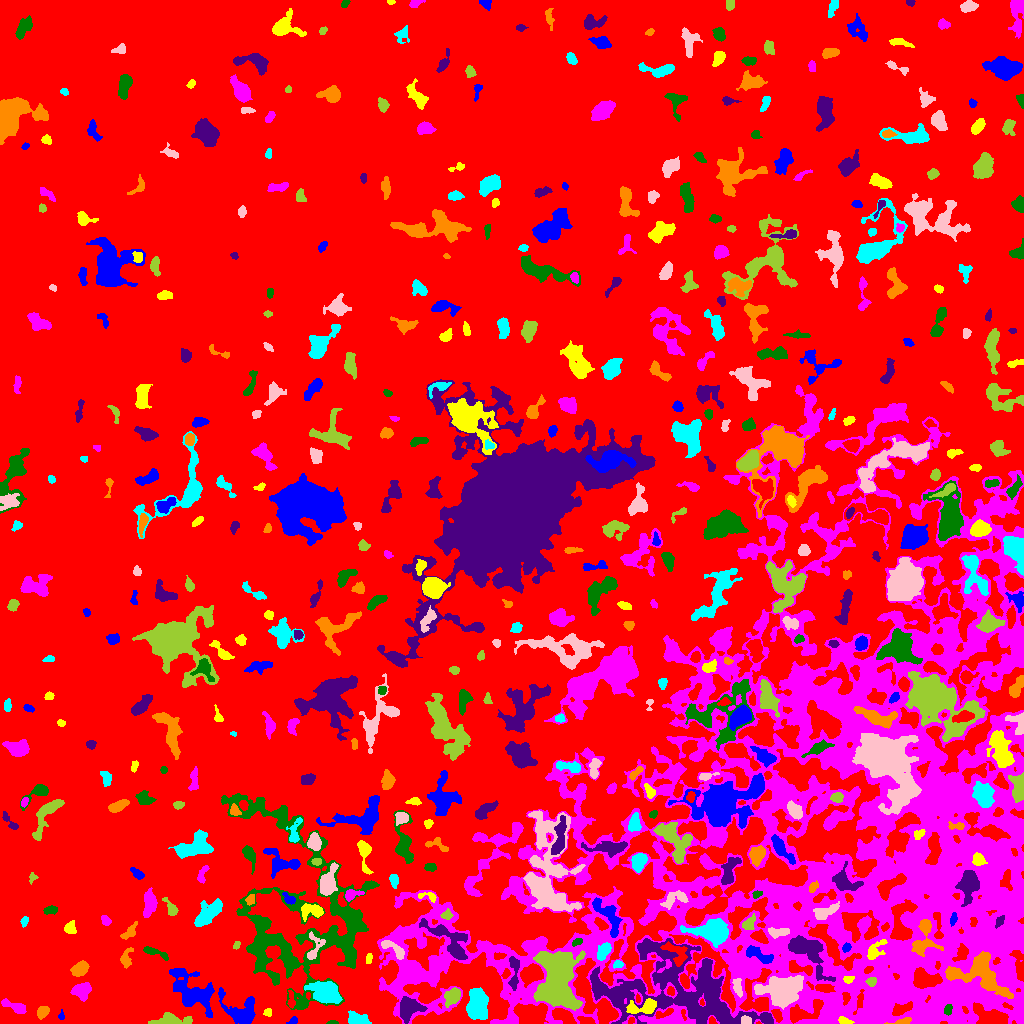

The data file committed next to this chart (first rows):
ID, X, Y, A, B, theta, total_flux, mu_max, mu_median, mu_mean, R_fwhm, R_e, R10, R90, x_start, x_end, y_start, y_end, area, greylevel
0, 483.8, 541.4, 310.8, 262.4, 0.7756, 4716120, 31.0, 6.0, 6.277, 29.07, 265.6, 105.6, 408, 0, 1023, 0, 1023, 751305, 6.277
1, 293.1, 2.219, 2.28, 1.63, 0.575, 160.0, 6.0, 2.0, 2.54, 3.038, 2.257, 0.7979, 3.523, 286, 297, 0, 7, 63, 16.54
2, 844.6, 2.372, 3.128, 1.411, -0.2153, 320.0, 9.0, 3.0, 3.596, 3.09, 2.585, 0.9772, 4.146, 838, 854, 0, 7, 89, 26.6
3, 673.2, 2.405, 2.945, 1.579, 0.1522, 168.0, 5.0, 2.0, 2.301, 3.09, 2.646, 0.9772, 4.068, 666, 678, 0, 6, 73, 21.3
4, 332.2, 0.9179, 2.78, 0.9053, 0.01698, 134.0, 6.0, 3.0, 3.268, 2.985, 2.034, 0.7979, 3.038, 326, 338, 0, 3, 41, 19.27
5, 766.1, 4.371, 2.796, 1.751, -0.6482, 326.0, 8.0, 4.0, 3.791, 3.785, 2.821, 1.128, 4.334, 761, 772, 0, 9, 86, 22.79
6, 902.8, 1.963, 5.128, 1.418, 0.1511, 351.0, 9.0, 3.0, 3.475, 3.09, 2.821, 1.128, 4.618, 884, 911, 0, 6, 101, 26.48
7, 476.9, 19.17, 7.246, 4.794, 1.433, 4220, 17.0, 7.0, 7.226, 8.482, 7.399, 2.877, 11.63, 466, 488, 4, 36, 584, 19.23
8, 746, 2.567, 2.647, 1.909, -0.2595, 263.0, 7.0, 3.0, 3.094, 3.385, 2.764, 1.128, 4.26, 741, 751, 0, 8, 85, 25.09
9, 171.7, 3.257, 8.516, 2.653, 0.00895, 1136, 13.0, 3.0, 3.7, 4.334, 4.478, 1.693, 8.156, 148, 192, 0, 11, 307, 14.7
10, 989.9, 7.003, 9.239, 4.266, -0.3349, 2968, 13.0, 6.0, 6.145, 8.078, 7.024, 2.706, 10.82, 973, 1008, 0, 21, 483, 28.14
11, 61.44, 7.604, 2.224, 1.392, 1.478, 212.0, 9.0, 4.0, 4.327, 2.523, 2.034, 0.7979, 3.338, 58, 64, 4, 14, 49, 16.33
12, 268.2, 11.24, 1.959, 1.712, 1.341, 172.0, 6.0, 3.0, 2.73, 3.523, 2.394, 0.9772, 3.568, 263, 271, 7, 15, 63, 17.73
13, 15.47, 16.34, 6.754, 2.216, -0.3929, 979.0, 10.0, 4.0, 4.684, 5.557, 4.334, 1.693, 7.001, 1, 26, 10, 25, 209, 16.68
14, 947.8, 13.44, 2.499, 1.873, 1.352, 260.0, 7.0, 3.0, 3.171, 3.29, 2.764, 0.9772, 4.334, 944, 952, 8, 19, 82, 28.17
15, 408.6, 15.46, 5.826, 4.902, 0.6793, 2224, 13.0, 5.0, 5.438, 6.794, 6.129, 2.459, 9.674, 400, 427, 0, 27, 409, 20.44
16, 42.1, 11.54, 3.078, 2.418, 0.8879, 409.0, 7.0, 3.0, 3.052, 4.068, 3.432, 1.262, 5.499, 37, 49, 4, 17, 134, 15.05
17, 357.3, 4.677, 6.173, 2.831, -0.2075, 1042, 11.0, 5.0, 4.57, 4.583, 4.951, 1.784, 7.485, 348, 371, 0, 13, 228, 16.57
18, 782.2, 32.8, 8.418, 5.881, 0.02325, 16810, 67.0, 10.0, 16.69, 7.181, 7.632, 2.877, 14.3, 754, 803, 14, 48, 1007, 32.69
19, 452.8, 27.71, 4.424, 3.165, 0.804, 1518, 14.0, 5.0, 6.432, 5.698, 4.583, 1.871, 7.334, 444, 460, 16, 36, 236, 21.43
20, 290.9, 23.14, 5.032, 1.549, -1.492, 313.0, 7.0, 3.0, 3.01, 3.29, 3.038, 1.128, 4.918, 287, 295, 15, 33, 104, 17.01
21, 239.6, 13.56, 11.22, 7.474, -0.5537, 2790, 10.0, 5.0, 4.753, 10.03, 8.137, 3.192, 12.28, 218, 255, 0, 36, 587, 17.75
22, 643.1, 16.09, 8.456, 3.075, 0.1122, 1426, 14.0, 4.0, 4.645, 5.109, 4.951, 1.871, 8.038, 626, 656, 10, 25, 307, 23.64
23, 82.32, 31.85, 4.385, 3.821, 1.094, 1448, 13.0, 5.0, 5.444, 5.698, 4.951, 1.954, 7.818, 70, 91, 22, 41, 266, 19.44
24, 307.3, 116.5, 58.52, 32.99, -1.187, 30033, 17.0, 5.0, 5.137, 11.51, 25.24, 9.305, 38.97, 221, 379, 14, 230, 5846, 14.14
25, 676.5, 32.3, 40.74, 19.39, -0.2023, 33173, 18.0, 6.0, 6.801, 19.55, 22.53, 8.444, 35.22, 590, 773, 0, 85, 4878, 18.8
26, 980, 49.01, 15.37, 8.75, -0.3531, 7514, 17.0, 6.0, 6.925, 10.79, 9.966, 3.949, 15.8, 945, 1013, 25, 72, 1085, 28.93
27, 326.1, 30.81, 7.342, 4.963, -0.3352, 3608, 14.0, 6.0, 6.136, 9.288, 7.421, 2.985, 11.38, 304, 342, 20, 42, 588, 20.14
28, 737.4, 36.16, 4.833, 1.985, -1.3, 401.0, 6.0, 3.0, 2.844, 5.171, 3.785, 1.493, 5.809, 732, 742, 26, 45, 141, 20.84
29, 871.1, 41.83, 2.48, 2.068, 0.3408, 252.0, 6.0, 3.0, 2.93, 3.909, 2.877, 1.128, 4.478, 865, 876, 37, 46, 86, 22.93
30, 1019, 57.96, 8.537, 2.417, -1.365, 906.0, 8.0, 3.0, 3.525, 6.383, 4.983, 1.871, 7.777, 1009, 1023, 42, 73, 257, 26.53
31, 191.1, 32.25, 13.83, 7.308, -0.7692, 5268, 16.0, 5.0, 5.381, 8.176, 9.39, 3.385, 15.25, 169, 214, 6, 55, 979, 16.38
32, 848.1, 44.26, 2.225, 1.714, 0.2002, 242.0, 9.0, 3.0, 3.315, 2.706, 2.459, 0.7979, 3.868, 843, 854, 40, 47, 73, 26.32
33, 415, 52.36, 15.92, 11.05, -0.0812, 3533, 10.0, 3.0, 3.759, 9.756, 9.339, 3.568, 14.85, 379, 446, 32, 85, 940, 17.76
34, 265.6, 75.19, 10.93, 8.198, -0.1904, 3582, 16.0, 4.0, 4.989, 6.77, 7.527, 2.821, 12.6, 249, 297, 54, 89, 718, 18.99
35, 513.8, 49.54, 9.633, 2.271, 1.549, 535.0, 6.0, 2.0, 2.296, 5.499, 4.442, 1.596, 7.203, 508, 519, 33, 67, 233, 20.3
36, 80, 54.84, 4.03, 2.907, 0.6511, 1615, 18.0, 6.0, 7.408, 5.078, 4.334, 1.693, 7.069, 70, 89, 47, 63, 218, 19.41
37, 618.1, 59.39, 2.343, 1.802, 0.1259, 228.0, 7.0, 3.0, 3.167, 2.877, 2.459, 0.9772, 4.029, 613, 623, 55, 63, 72, 17.17
38, 313.9, 75.53, 7.694, 3.699, 1.319, 527.0, 6.0, 2.0, 2.463, 4.886, 4.478, 1.596, 7.203, 307, 325, 64, 92, 214, 19.46
39, 556.1, 45, 15.92, 10.33, -1.478, 13923, 21.0, 7.0, 7.244, 10.67, 13.54, 5.046, 21.54, 533, 585, 13, 73, 1922, 22.24
40, 675.4, 71.42, 7.708, 4.307, -0.7416, 1075, 9.0, 3.0, 3.62, 5.412, 5.352, 2.034, 8.556, 660, 687, 57, 82, 297, 22.62
41, 757.3, 69.03, 8.298, 2.675, -0.4164, 911.0, 9.0, 3.0, 3.412, 4.478, 5.046, 1.784, 7.818, 746, 773, 60, 78, 267, 25.41
42, 368.8, 64.72, 2.733, 1.381, 1.462, 214.0, 8.0, 3.0, 3.292, 2.821, 2.394, 0.7979, 3.909, 366, 372, 60, 70, 65, 15.29
43, 842.3, 194.3, 149.1, 127.2, 0.7658, 693245, 67.0, 6.0, 6.819, 8.406, 99.4, 35.45, 158.8, 377, 1023, 0, 638, 101659, 15.82
44, 156.1, 70.54, 8.398, 1.711, -0.3662, 559.0, 8.0, 3.0, 3.494, 4.754, 3.742, 1.493, 6.024, 143, 168, 63, 77, 160, 17.49
45, 450, 82.1, 14.56, 5.276, -0.7479, 2766, 13.0, 4.0, 4.335, 6.408, 7.291, 2.706, 11.94, 419, 467, 64, 105, 638, 21.34
46, 126, 65.06, 5.002, 2.533, 1.356, 826.0, 10.0, 4.0, 5.067, 4.72, 3.989, 1.596, 6.457, 120, 133, 55, 76, 163, 17.07
47, 603.9, 72.56, 4.842, 2.674, 1.016, 763.0, 7.0, 4.0, 3.953, 5.781, 4.478, 1.784, 6.887, 597, 611, 63, 81, 193, 20.95
48, 393.4, 74.53, 8.212, 2.338, -0.6051, 530.0, 7.0, 2.0, 2.477, 4.478, 4.146, 1.596, 6.555, 381, 404, 64, 83, 214, 20.48
49, 236.7, 78.23, 2.184, 1.603, 1.094, 185.0, 5.0, 4.0, 3.491, 3.523, 2.459, 0.9772, 3.613, 233, 240, 74, 82, 53, 17.49
50, 185.6, 74.7, 3.271, 1.753, 1.133, 211.0, 5.0, 3.0, 2.776, 3.868, 2.877, 1.128, 4.297, 181, 190, 69, 81, 76, 13.78
51, 846.2, 75.71, 2.416, 1.841, 0.7673, 303.0, 7.0, 4.0, 4.151, 3.827, 2.706, 1.128, 4.107, 842, 851, 71, 81, 73, 24.15
52, 874.3, 71.66, 6.148, 3.135, 0.8569, 611.0, 8.0, 2.0, 2.765, 4.442, 4.184, 1.596, 6.933, 867, 887, 64, 84, 221, 25.76
53, 534.3, 78.92, 5.051, 1.413, 0.4652, 330.0, 7.0, 3.0, 3.438, 3.785, 3.192, 1.262, 4.853, 527, 543, 74, 84, 96, 20.44
54, 576.7, 81.61, 2.317, 1.326, 0.4611, 153.0, 6.0, 1.0, 2.155, 2.932, 2.185, 0.7979, 3.568, 572, 582, 77, 85, 71, 22.15
55, 809.2, 72.16, 13.03, 6.6, -0.8843, 4040, 17.0, 5.0, 5.365, 5.726, 8.273, 2.932, 13.2, 788, 835, 42, 88, 753, 25.37
56, 129.5, 91.3, 4.982, 2.206, 0.8259, 758.0, 11.0, 4.0, 4.987, 4.068, 3.785, 1.493, 6.18, 120, 137, 84, 102, 152, 15.99
57, 712, 91.78, 8.604, 4.707, -0.1039, 8137, 35.0, 9.0, 11.53, 7.59, 7.291, 2.821, 12.09, 680, 728, 76, 105, 706, 28.53
58, 778.1, 91.64, 5.786, 2.202, 0.04874, 656.0, 7.0, 4.0, 3.792, 5.528, 4.184, 1.693, 6.333, 768, 789, 85, 96, 173, 27.79
59, 748, 99.26, 3.267, 2.27, 0.8027, 712.0, 14.0, 3.0, 4.877, 3.868, 3.141, 1.262, 5.232, 742, 755, 94, 110, 146, 22.88
... 496 more rows
